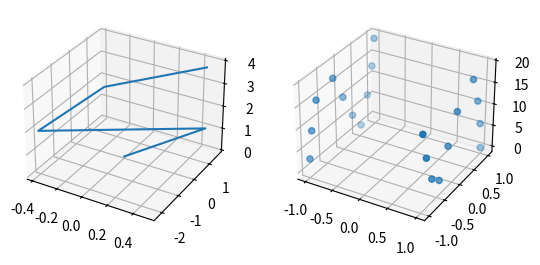

Write Python code to recreate this figure.
import numpy as np
import pandas as pd
import matplotlib.pyplot as plt
from mpl_toolkits.mplot3d import Axes3D
from matplotlib import cm
from matplotlib.ticker import LinearLocator, FormatStrFormatter

fig = plt.figure()
ax = fig.add_subplot(121, projection = '3d' )
t = np.arange(5)
z = t
x = np.sin(t)*np.cos(t)
y = np.tan(t)
ax.plot(x, y, z, label="wykres liniowy")

ax1=fig.add_subplot(122, projection='3d')
z1=np.arange(20)
y1=np.cos(z1)
x1=np.cos(np.pi*z1)
ax1.scatter(x1, y1, z1, label="wykres punktowy")
plt.show()